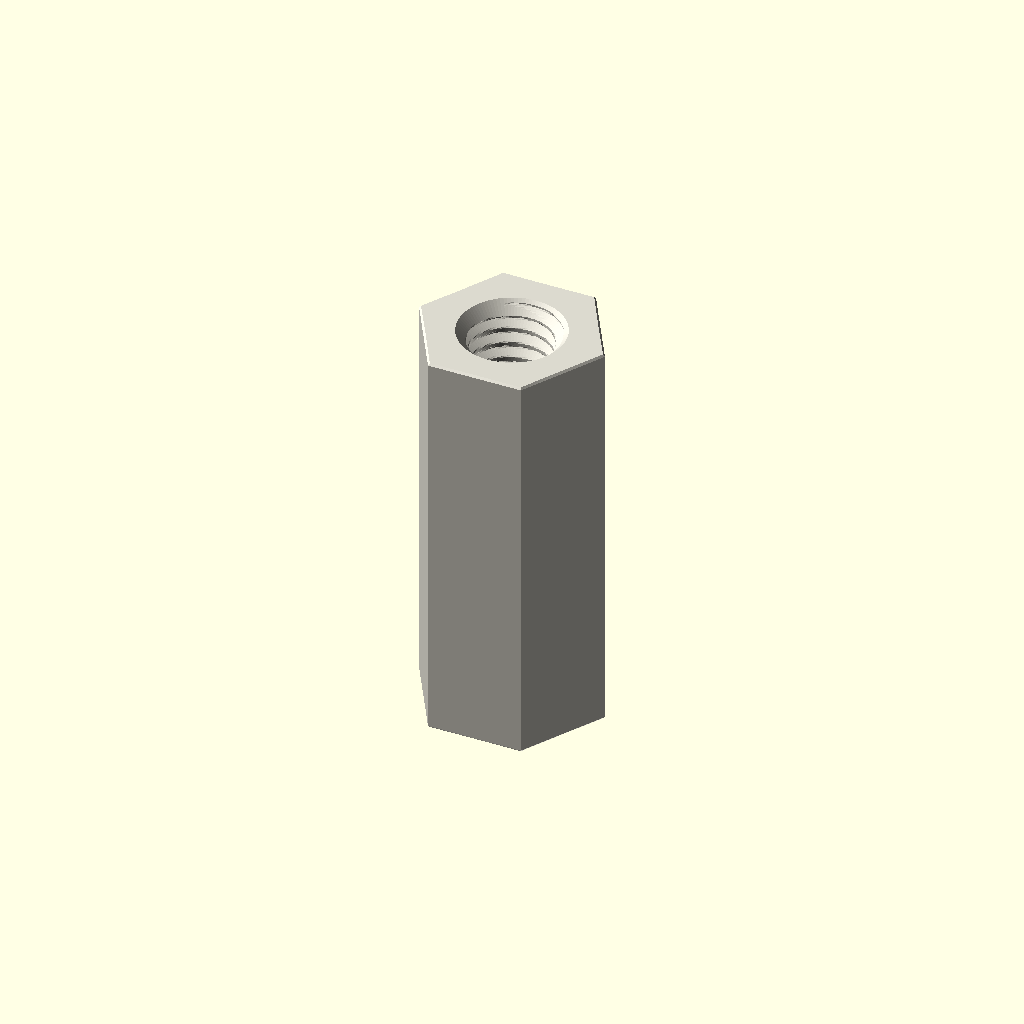
Cell 1 — every parameter at its default value.
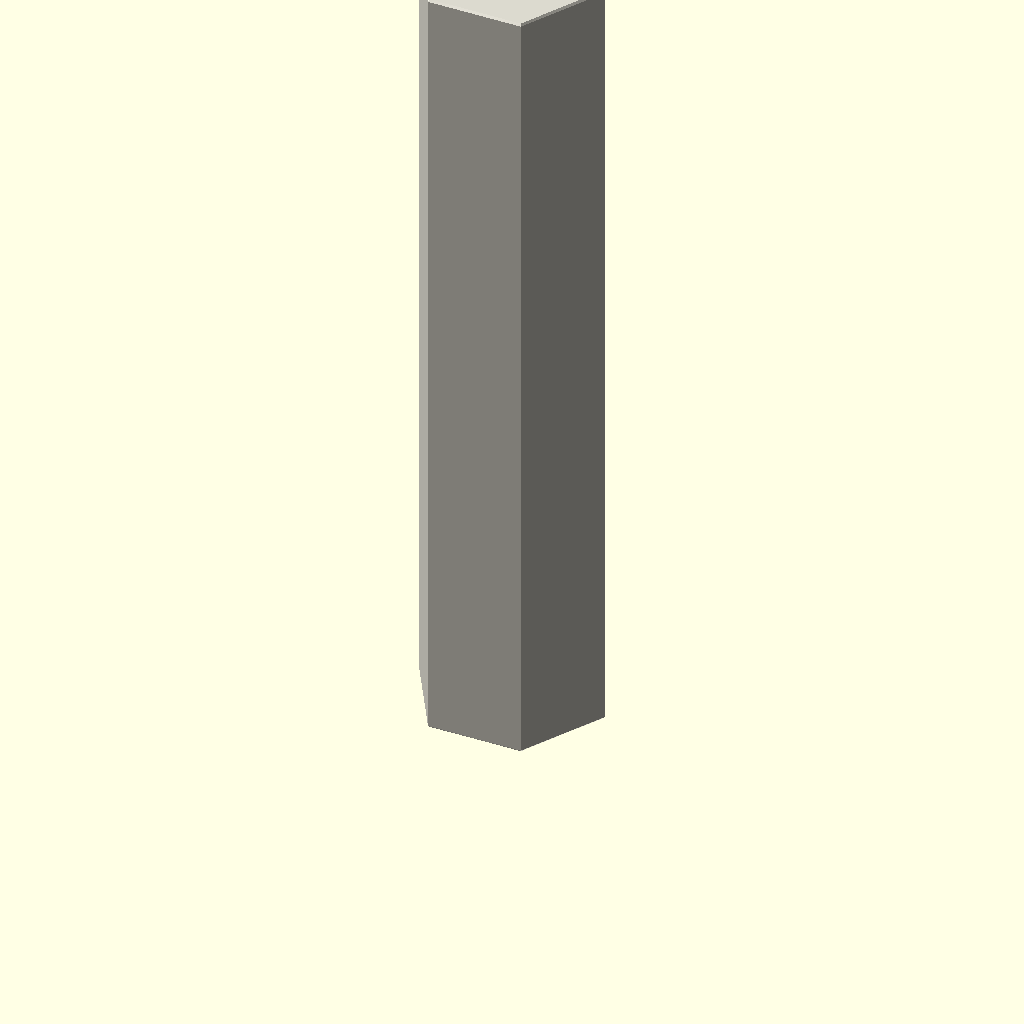
Cell 2 — depth_mm set to 50, the other parameters unchanged.
All cells are drawn from one camera (rotation 55°, 0°, 25°, orthographic, colour scheme Cornfield), so only the parameter changes between them.
OpenSCAD source file parts/hardware_standoff_m6_tapped_to_tapped_hexagon_nylon_white_10_mm_across_flats_25_mm_depth/scad/working.scad:
// OOMP generic catalogue model; units: mm.
// Stud length is additional to body depth. Tapping depths are model assumptions.
variant = "full"; // [full, display]
family = "standoff";
connection_type = "tapped_to_tapped";
depth_mm = 25;
stud_length_mm = 0;
tapped_depth_mm = 25;
bore_mm = 3.2;
outer_diameter_mm = 7;
across_flats_mm = 10;
thread_nominal_diameter_mm = 6;
thread_pitch_mm = 1;
edge_chamfer_mm = 0.12;
mouth_chamfer_mm = 0.2;
angular_segments = 96;
samples_per_pitch = 16;

// Boundary travels up the outside, then down any tapped/plain bore.
// Equal-height rings at shoulders form the annular shoulder faces.
n = angular_segments;
threaded = family == "standoff";
has_stud = connection_type == "stud_to_tapped" || connection_type == "stud_to_stud";
two_studs = connection_type == "stud_to_stud";
through = !threaded || connection_type == "tapped_to_tapped";
pitch = thread_pitch_mm;
diameter = threaded ? thread_nominal_diameter_mm : bore_mm;
minor = diameter - 5*sqrt(3)*pitch/8;
transition = mouth_chamfer_mm + (threaded ? 5*sqrt(3)*pitch/16 : 0);
tip_chamfer = mouth_chamfer_mm + 17*sqrt(3)*pitch/48;
function sorted(v) = len(v)<=1 ? v : let(p=v[0])
    concat(sorted([for(x=v) if(x<p-1e-8) x]), [p], sorted([for(x=v) if(x>p+1e-8) x]));
function reverse(v) = [for(i=[len(v)-1:-1:0]) v[i]];
function theta(i) = i*360/n;
function fract(x) = x-floor(x);
function phase_distance(i,z) = abs(fract(z/pitch-theta(i)/360+0.5)-0.5);
function thread_r(i,z) = minor/2 + min(5*sqrt(3)*pitch/16,
    max(0,(phase_distance(i,z)-0.125)*pitch*sqrt(3)));
function stud_r(i,z,tip) = min(diameter/2 - (variant=="full" ?
    min(17*sqrt(3)*pitch/48,max(0,(phase_distance(i,z)-0.0625)*pitch*sqrt(3))) : 0),
    diameter/2-tip_chamfer+abs(z-tip));
function body_r(i,z) = (threaded ? across_flats_mm/2/cos(theta(i)%60-30) : outer_diameter_mm/2)
    - max(0,edge_chamfer_mm-min(z,depth_mm-z));
function bore_r(i,z) = max(threaded ? (variant=="full" ? thread_r(i,z) : minor/2) : diameter/2,
    diameter/2+mouth_chamfer_mm-(through ? min(z,depth_mm-z) : depth_mm-z));
function stud_z(a,b,tip) = let(count=variant=="full" ? ceil(stud_length_mm/pitch*samples_per_pitch) : 1)
    sorted(concat([for(i=[0:count]) a+(b-a)*i/count], [tip==a ? tip+tip_chamfer : tip-tip_chamfer]));
body_z = sorted([0,edge_chamfer_mm,depth_mm-edge_chamfer_mm,depth_mm]);
low = through ? 0 : depth_mm-tapped_depth_mm;
count = threaded && variant=="full" ? ceil((depth_mm-low)/pitch*samples_per_pitch) : 1;
bore_z = two_studs ? [] : reverse(sorted(concat(
    [for(i=[0:count]) low+(depth_mm-low)*i/count],
    [depth_mm-mouth_chamfer_mm,depth_mm-transition],
    through ? [mouth_chamfer_mm,transition] : [])));
// Ring descriptors: [height, kind, tip]. Kind: 0 body, 1 stud, 2 bore.
rings = concat(
    has_stud ? [for(z=stud_z(-stud_length_mm,0,-stud_length_mm)) [z,1,-stud_length_mm]] : [],
    [for(z=body_z) [z,0,0]],
    two_studs ? [for(z=stud_z(depth_mm,depth_mm+stud_length_mm,depth_mm+stud_length_mm)) [z,1,depth_mm+stud_length_mm]] : [],
    [for(z=bore_z) [z,2,0]]);
function radius(i,ring) = ring[1]==0 ? body_r(i,ring[0]) :
    ring[1]==1 ? stud_r(i,ring[0],ring[2]) : bore_r(i,ring[0]);
points = concat([for(ring=rings) for(i=[0:n-1])
    [radius(i,ring)*cos(theta(i)),radius(i,ring)*sin(theta(i)),ring[0]]],
    through ? [] : [[0,0,rings[0][0]],[0,0,rings[len(rings)-1][0]]]);
center = len(rings)*n;
last = (len(rings)-1)*n;
// OpenSCAD winding is opposite to STL winding.
faces = concat(
    [for(j=[0:len(rings)-(through ? 1 : 2)]) for(i=[0:n-1]) each
        let(a=j*n+i,b=j*n+(i+1)%n,c=((j+1)%len(rings))*n+(i+1)%n,d=((j+1)%len(rings))*n+i)
        [[a,c,b],[a,d,c]]],
    through ? [] : [for(i=[0:n-1]) each let(k=(i+1)%n)
        [[center,i,k],[center+1,last+k,last+i]]]);
assert(family=="spacer" || family=="standoff");
assert(!threaded || connection_type=="tapped_to_tapped" || has_stud);
assert(depth_mm>0 && diameter>0 && pitch>0);
assert(variant=="full" || variant=="display");
assert(n>=24 && n%12==0 && samples_per_pitch>=8);
assert(mouth_chamfer_mm>0 && mouth_chamfer_mm<depth_mm/2);
assert(edge_chamfer_mm>=0 && edge_chamfer_mm<depth_mm/2);
assert(diameter+4*max(mouth_chamfer_mm,edge_chamfer_mm) < (threaded ? across_flats_mm : outer_diameter_mm));
assert(!has_stud || stud_length_mm>2*mouth_chamfer_mm);
assert(!through || !threaded || 2*transition<depth_mm);
assert(connection_type!="stud_to_tapped" || (tapped_depth_mm>transition && tapped_depth_mm<depth_mm));
color([0.86,0.85,0.81]) polyhedron(points=points,faces=faces,convexity=20);
Customizer parameters (derived from the source; name, type, default, range or options):
variant: string, default "full", options "full", "display"
family: string, default "standoff"
connection_type: string, default "tapped_to_tapped"
depth_mm: number, default 25
stud_length_mm: number, default 0
tapped_depth_mm: number, default 25
bore_mm: number, default 3.2
outer_diameter_mm: number, default 7
across_flats_mm: number, default 10
thread_nominal_diameter_mm: number, default 6
thread_pitch_mm: number, default 1
edge_chamfer_mm: number, default 0.12
mouth_chamfer_mm: number, default 0.2
angular_segments: number, default 96
samples_per_pitch: number, default 16
